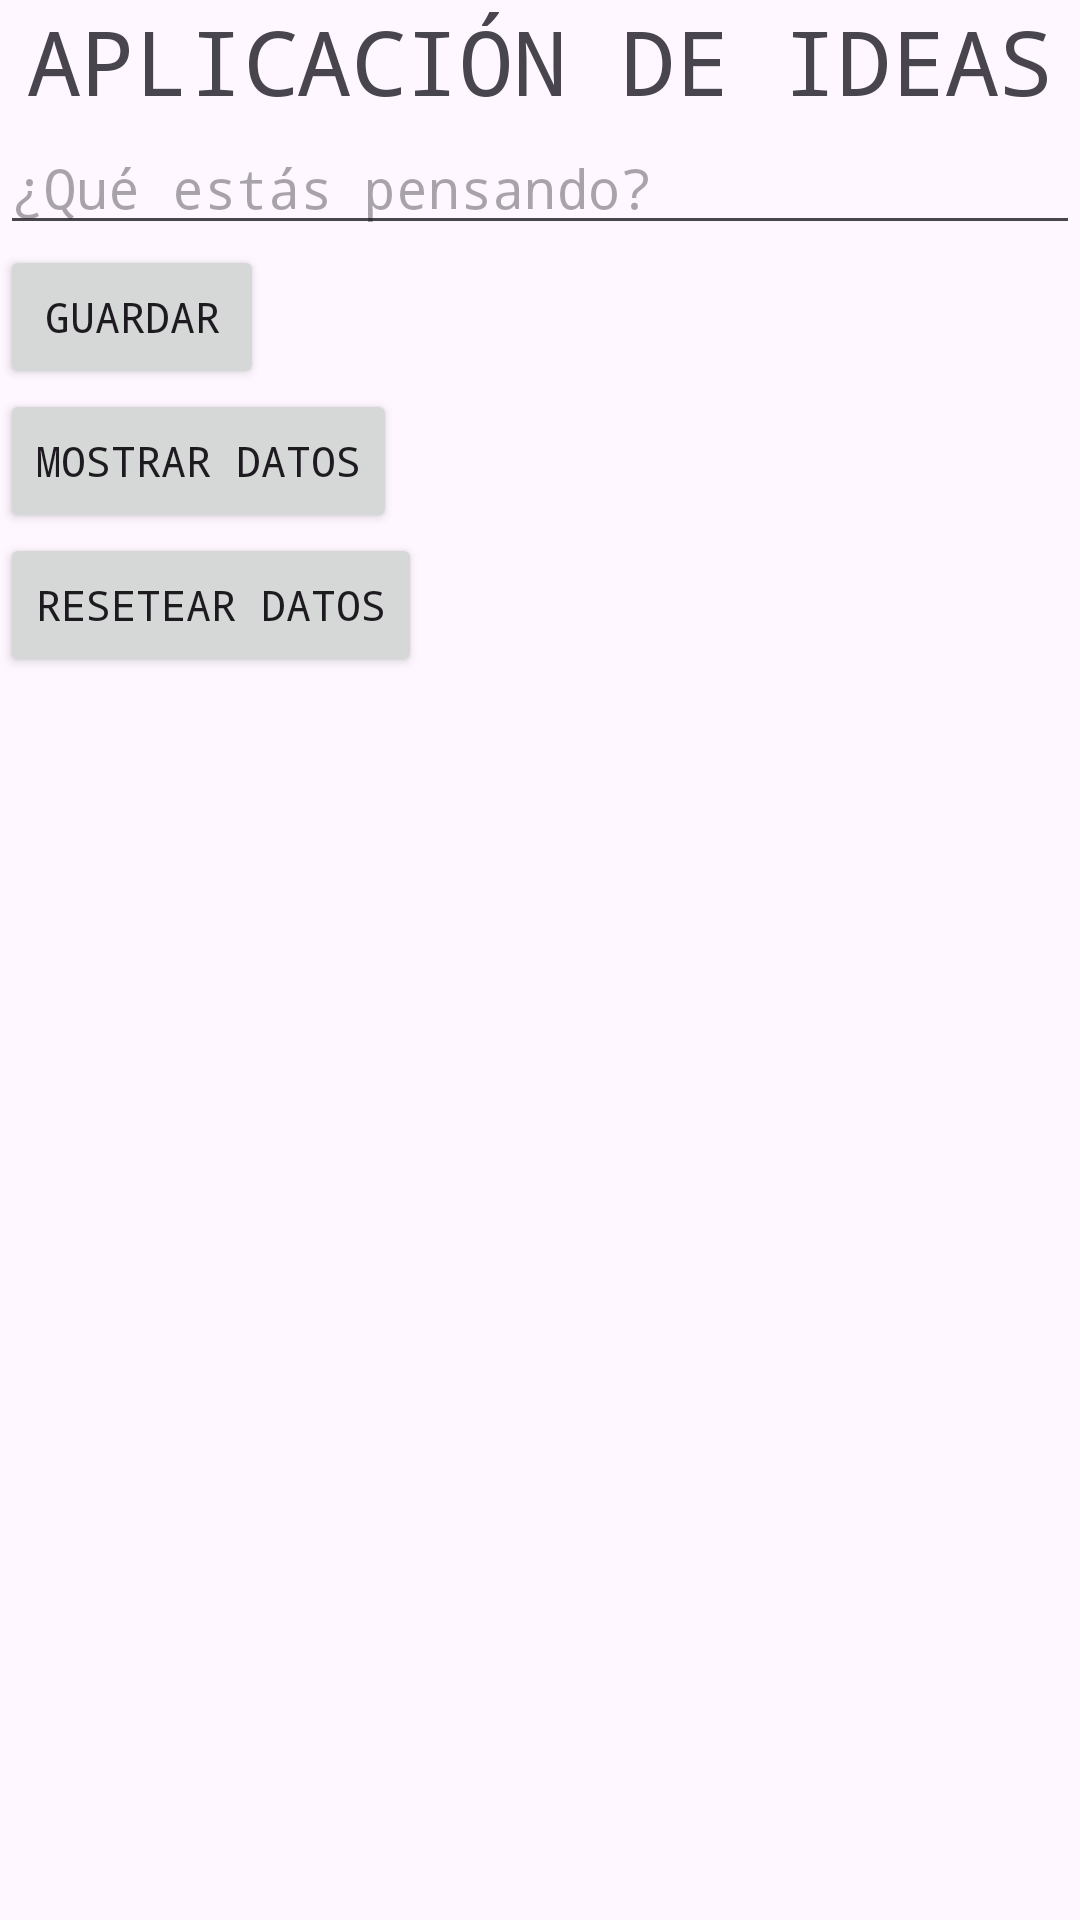

The Android layout XML behind this screen, and the referenced resources:
<!-- AndroidManifest.xml: application theme Theme.AplicacionSQLite -->
<!-- res/layout/activity_main.xml -->
<?xml version="1.0" encoding="utf-8"?>
<RelativeLayout xmlns:android="http://schemas.android.com/apk/res/android"
    android:layout_width="match_parent"
    android:layout_height="match_parent">

    <TextView
        android:id="@+id/txtAplicacionDeNotas"
        android:layout_width="match_parent"
        android:layout_height="wrap_content"
        android:text="APLICACIÓN DE IDEAS"
        android:fontFamily="monospace"
        android:textSize="30dp"
        android:textAlignment="center"
        >

    </TextView>

    <EditText
        android:id="@+id/editTextData"
        android:layout_width="match_parent"
        android:layout_height="wrap_content"
        android:hint="¿Qué estás pensando?"
        android:fontFamily="monospace"
        android:layout_below="@id/txtAplicacionDeNotas"/>


    <Button
        android:id="@+id/btnSave"
        android:layout_width="wrap_content"
        android:layout_height="wrap_content"
        android:layout_below="@id/editTextData"
        android:fontFamily="monospace"
        android:text="Guardar"/>

    <Button
        android:id="@+id/btnShowData"
        android:layout_width="wrap_content"
        android:layout_height="wrap_content"
        android:layout_below="@id/btnSave"
        android:fontFamily="monospace"
        android:text="Mostrar Datos"/>

    <Button
        android:id="@+id/btnResetData"
        android:layout_width="wrap_content"
        android:layout_height="wrap_content"
        android:layout_below="@id/btnShowData"
        android:fontFamily="monospace"
        android:text="Resetear Datos"/>

    <ListView
        android:id="@+id/listViewData"
        android:layout_width="match_parent"
        android:fontFamily="monospace"
        android:layout_height="match_parent"
        android:layout_below="@id/btnResetData"/>



</RelativeLayout>
<!-- resources referenced by this layout -->
<resources>
  <style name="Theme.AplicacionSQLite" parent="Base.Theme.AplicacionSQLite" />
  <style name="Base.Theme.AplicacionSQLite" parent="Theme.Material3.DayNight.NoActionBar">
          
          
      </style>
</resources>
